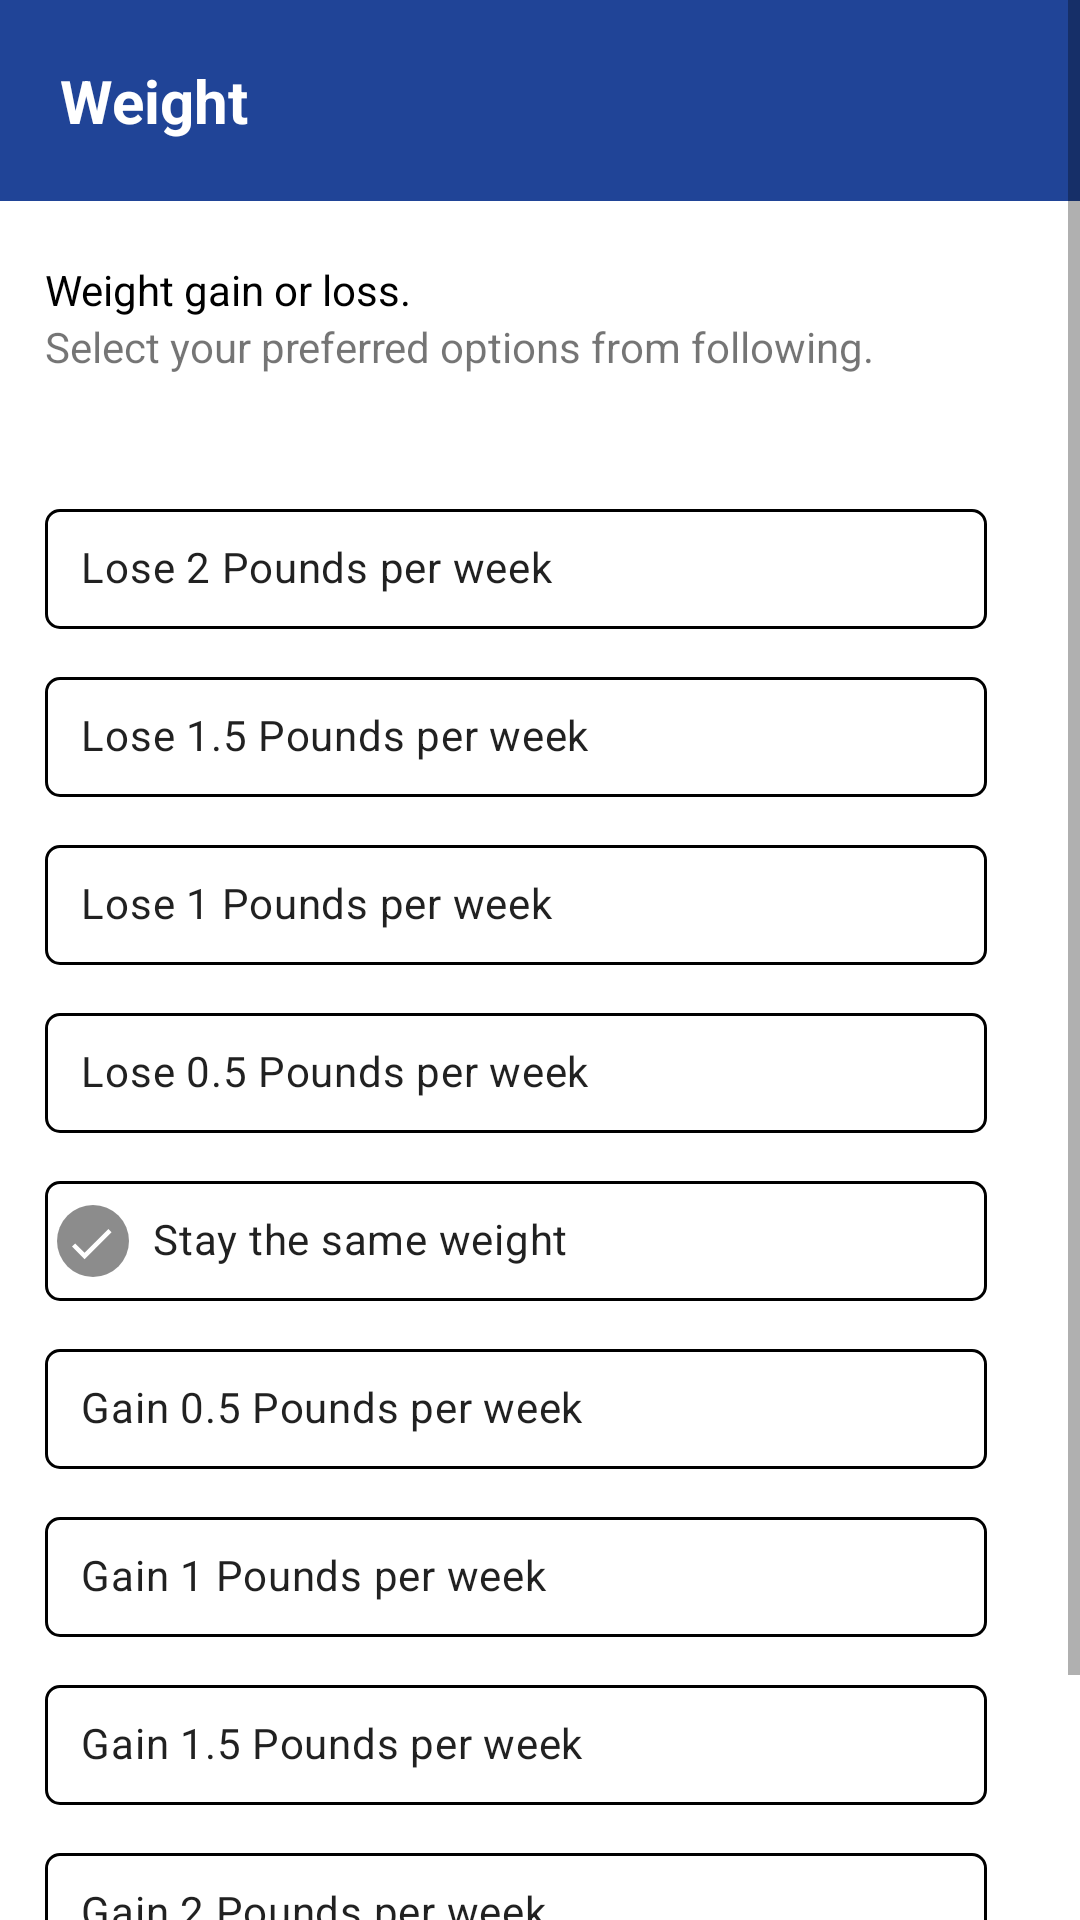

This screen was rendered from an Android layout file. Write that file and the resources it references.
<!-- AndroidManifest.xml: application theme Theme.Titan_Fit -->
<!-- res/layout/fragment_weight.xml -->
<?xml version="1.0" encoding="utf-8"?>
<ScrollView xmlns:android="http://schemas.android.com/apk/res/android"
    xmlns:tools="http://schemas.android.com/tools"
    android:layout_width="match_parent"
    android:layout_height="match_parent"
    xmlns:app="http://schemas.android.com/apk/res-auto"
    tools:context=".landing.WeightFragment">
    <androidx.constraintlayout.widget.ConstraintLayout
        android:layout_width="match_parent"
        android:layout_height="match_parent"
        >
        <TextView
            android:id="@+id/title"
            android:layout_width="match_parent"
            android:layout_height="wrap_content"
            android:background="?attr/colorSecondary"
            android:padding="20dp"
            android:text="Weight"
            android:textColor="?attr/colorOnPrimary"
            android:textSize="20sp"
            android:textStyle="bold"
            app:layout_constraintEnd_toEndOf="parent"
            app:layout_constraintStart_toStartOf="parent"
            app:layout_constraintTop_toTopOf="parent"
            />

        <androidx.constraintlayout.widget.ConstraintLayout
            android:id="@+id/constraintLayout"
            android:layout_width="match_parent"
            android:layout_height="match_parent"
            android:layout_marginEnd="16dp"
            android:paddingLeft="15dp"
            android:paddingRight="15dp"
            android:paddingTop="20dp"
            app:layout_constraintBottom_toBottomOf="parent"
            app:layout_constraintEnd_toEndOf="parent"
            app:layout_constraintTop_toBottomOf="@+id/title"
            app:layout_constraintVertical_bias="1.0">

            <TextView
                android:id="@+id/main_title"
                android:layout_width="wrap_content"
                android:layout_height="wrap_content"
                android:text="Weight gain or loss."
                android:textColor="?attr/colorOnSecondary"
                app:layout_constraintEnd_toEndOf="parent"
                app:layout_constraintHorizontal_bias="0.0"
                app:layout_constraintStart_toStartOf="parent"
                app:layout_constraintTop_toTopOf="parent"
                 />

            <TextView
                android:id="@+id/textView"
                android:layout_width="wrap_content"
                android:layout_height="wrap_content"
                android:text="Select your preferred options from following."
                app:layout_constraintEnd_toEndOf="parent"
                app:layout_constraintHorizontal_bias="0.0"
                app:layout_constraintStart_toStartOf="parent"
                app:layout_constraintTop_toBottomOf="@id/main_title"
                />

            <com.google.android.material.chip.ChipGroup
                android:id="@+id/weight_filter"
                android:layout_width="0dp"
                android:layout_height="wrap_content"
                app:layout_constraintBottom_toBottomOf="parent"
                app:layout_constraintEnd_toEndOf="parent"
                app:layout_constraintStart_toStartOf="parent"
                app:layout_constraintTop_toBottomOf="@id/textView"
                app:layout_constraintVertical_bias="0.35"
                app:singleLine="false"
                app:singleSelection="true">

                <com.google.android.material.chip.Chip
                    android:id="@+id/filter_1"
                    android:layout_width="match_parent"
                    android:layout_height="?attr/actionBarSize"
                    android:checkable="true"
                    android:text="Lose 2 Pounds per week"
                    app:chipBackgroundColor="?attr/colorOnPrimary"
                    app:chipStrokeWidth="1dp"
                    app:chipCornerRadius="5dp" />
                <com.google.android.material.chip.Chip
                    android:id="@+id/filter_2"
                    android:layout_width="match_parent"
                    android:layout_height="?attr/actionBarSize"
                    android:checkable="true"
                    android:text="Lose 1.5 Pounds per week"
                    app:chipBackgroundColor="?attr/colorOnPrimary"
                    app:chipStrokeWidth="1dp"
                    app:chipCornerRadius="5dp" />
                <com.google.android.material.chip.Chip
                    android:id="@+id/filter_3"
                    android:layout_width="match_parent"
                    android:layout_height="?attr/actionBarSize"                android:checkable="true"
                    android:text="Lose 1 Pounds per week"
                    app:chipBackgroundColor="?attr/colorOnPrimary"
                    app:chipStrokeWidth="1dp"
                    app:chipCornerRadius="5dp" />
                <com.google.android.material.chip.Chip
                    android:id="@+id/filter_4"
                    android:layout_width="match_parent"
                    android:layout_height="?attr/actionBarSize"
                    android:checkable="true"
                    android:text="Lose 0.5 Pounds per week"
                    app:chipBackgroundColor="?attr/colorOnPrimary"
                    app:chipStrokeWidth="1dp"
                    app:chipCornerRadius="5dp" />
                <com.google.android.material.chip.Chip
                    android:id="@+id/filter_5"
                    android:layout_width="match_parent"
                    android:layout_height="?attr/actionBarSize"
                    android:checkable="true"
                    android:checked="true"
                    android:text="Stay the same weight"
                    app:chipBackgroundColor="?attr/colorOnPrimary"
                    app:chipStrokeWidth="1dp"
                    app:chipCornerRadius="5dp" />
                <com.google.android.material.chip.Chip
                    android:id="@+id/filter_6"
                    android:layout_width="match_parent"
                    android:layout_height="?attr/actionBarSize"
                    android:checkable="true"
                    android:text="Gain 0.5 Pounds per week"
                    app:chipBackgroundColor="?attr/colorOnPrimary"
                    app:chipStrokeWidth="1dp"
                    app:chipCornerRadius="5dp" />
                <com.google.android.material.chip.Chip
                    android:id="@+id/filter_7"
                    android:layout_width="match_parent"
                    android:layout_height="?attr/actionBarSize"
                    android:checkable="true"
                    android:text="Gain 1 Pounds per week"
                    app:chipBackgroundColor="?attr/colorOnPrimary"
                    app:chipStrokeWidth="1dp"
                    app:chipCornerRadius="5dp" />
                <com.google.android.material.chip.Chip
                    android:id="@+id/filter_8"
                    android:layout_width="match_parent"
                    android:layout_height="?attr/actionBarSize"
                    android:checkable="true"
                    android:text="Gain 1.5 Pounds per week"
                    app:chipBackgroundColor="?attr/colorOnPrimary"
                    app:chipStrokeWidth="1dp"
                    app:chipCornerRadius="5dp" />
                <com.google.android.material.chip.Chip
                    android:id="@+id/filter_9"
                    android:layout_width="match_parent"
                    android:layout_height="?attr/actionBarSize"
                    android:checkable="true"
                    android:text="Gain 2 Pounds per week"
                    app:chipBackgroundColor="?attr/colorOnPrimary"
                    app:chipStrokeWidth="1dp"
                    app:chipCornerRadius="5dp" />
            </com.google.android.material.chip.ChipGroup>
            <Button
                android:id="@+id/continueBtn"
                android:layout_width="0dp"
                android:layout_height="wrap_content"
                android:text="Continue"
                android:backgroundTint="?attr/colorSecondary"
                android:layout_marginTop="10dp"
                android:layout_marginBottom="10dp"
                app:layout_constraintBottom_toBottomOf="parent"
                app:layout_constraintEnd_toEndOf="parent"
                app:layout_constraintStart_toStartOf="parent"
                app:layout_constraintTop_toBottomOf="@id/weight_filter"
                app:layout_constraintVertical_bias=".97"
                app:layout_constraintWidth_percent=".8" />
        </androidx.constraintlayout.widget.ConstraintLayout>

    </androidx.constraintlayout.widget.ConstraintLayout>


</ScrollView>
<!-- resources referenced by this layout -->
<resources>
  <style name="Theme.Titan_Fit" parent="Theme.MaterialComponents.Light.NoActionBar">
          
          <item name="colorPrimary">@color/white</item>
          <item name="colorPrimaryVariant">@color/blue_light</item>
          <item name="colorOnPrimary">@color/white</item>
          
          <item name="colorSecondary">@color/blue</item>
          <item name="colorSecondaryVariant">@color/yellow_light</item>
          <item name="colorOnSecondary">@color/black</item>
          
          <item name="android:statusBarColor" tools:targetApi="l">?attr/colorSecondary</item>
          
      </style>
  <color name="white">#FFFFFFFF</color>
  <color name="blue_light">#4D69AB</color>
  <color name="blue">#204497</color>
  <color name="yellow_light">#e0c587</color>
  <color name="black">#FF000000</color>
</resources>
